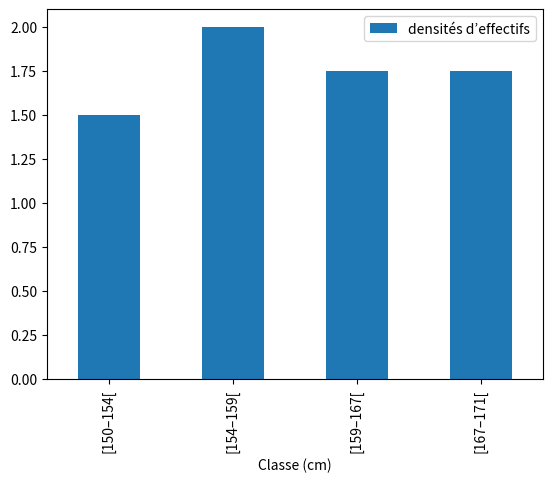

This figure's Python source:
import matplotlib.pyplot as plt
import pandas as pd

print("test")

df = pd.DataFrame(
    {
        "Classe (cm)": ["[150–154[", "[154–159[", "[159–167[", "[167–171["],
        "Amplitude": [4, 5, 8, 4],
        "Effectif": [6, 10, 14, 7],
    }
)

df["densités d’effectifs"] = df["Effectif"] / df["Amplitude"]

print(df)

df.plot(kind="bar", x="Classe (cm)", y="densités d’effectifs")

plt.show()
